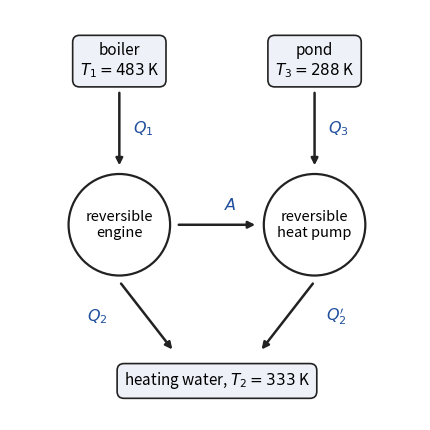

Python code for this plot: (Note: this script raises an exception after producing the figure.)
"""Schematic of a power-heating unit.

A reversible engine (left circle) draws Q_1 from the boiler at T_1,
rejects Q_2 into the heating water at T_2, and delivers the work A
(horizontal arrow) to a reversible heat pump (right circle), which
extracts Q_3 from the pond at T_3 and delivers Q_2' — also into the
heating water at T_2. The water thus receives Q = Q_2 + Q_2'.

Output: ../img/power-heating-unit.svg (transparent). Set PREVIEW=1 to
also save a PNG preview to %TEMP% for inspection.
"""

import os

import matplotlib.pyplot as plt
from matplotlib.patches import Circle

INK = "#222222"
FILL = "#eef2f8"
ACCENT = "#1f4e9c"

fig, ax = plt.subplots(figsize=(5.4, 4.4))
ax.set_xlim(0, 1.05)
ax.set_ylim(0, 1.05)
ax.set_aspect("equal")
ax.axis("off")

ENGINE = (0.28, 0.50)
PUMP = (0.78, 0.50)
BOILER = (0.28, 0.92)
POND = (0.78, 0.92)
WATER = (0.53, 0.10)
R = 0.13


def box(xy, label):
    ax.text(*xy, label, ha="center", va="center", fontsize=11,
            bbox=dict(boxstyle="round,pad=0.45", fc=FILL, ec=INK, lw=1.2))


def machine(xy, label):
    ax.add_patch(Circle(xy, R, fc="white", ec=INK, lw=1.6, zorder=3))
    ax.text(*xy, label, ha="center", va="center", fontsize=10.5, zorder=4)


def arrow(p0, p1, label, dx=0.035, dy=0.0, ha="left"):
    ax.annotate(
        "", xy=p1, xytext=p0,
        arrowprops=dict(arrowstyle="-|>", color=INK, lw=1.8),
        zorder=2,
    )
    xm, ym = (p0[0] + p1[0]) / 2 + dx, (p0[1] + p1[1]) / 2 + dy
    ax.text(xm, ym, label, ha=ha, va="center", fontsize=11.5, color=ACCENT)


box(BOILER, "boiler\n$T_1 = 483$ K")
box(POND, "pond\n$T_3 = 288$ K")
box(WATER, "heating water, $T_2 = 333$ K")
machine(ENGINE, "reversible\nengine")
machine(PUMP, "reversible\nheat pump")

arrow((0.28, 0.845), (0.28, 0.645), "$Q_1$")
arrow((0.78, 0.845), (0.78, 0.645), "$Q_3$")
arrow((0.28, 0.355), (0.42, 0.175), "$Q_2$", dx=-0.10, ha="right")
arrow((0.78, 0.355), (0.64, 0.175), "$Q_2'$", dx=0.10)
arrow((0.425, 0.50), (0.635, 0.50), "$A$", dy=0.05, ha="center")

fig.tight_layout()
out = os.path.join(os.path.dirname(__file__), "..", "img",
                   "power-heating-unit.svg")
fig.savefig(out, transparent=True)
print("saved", os.path.abspath(out))

if os.environ.get("PREVIEW"):
    png = os.path.join(os.environ["TEMP"], "power-heating-unit.png")
    fig.savefig(png, dpi=180, facecolor="white")
    print("preview", png)
